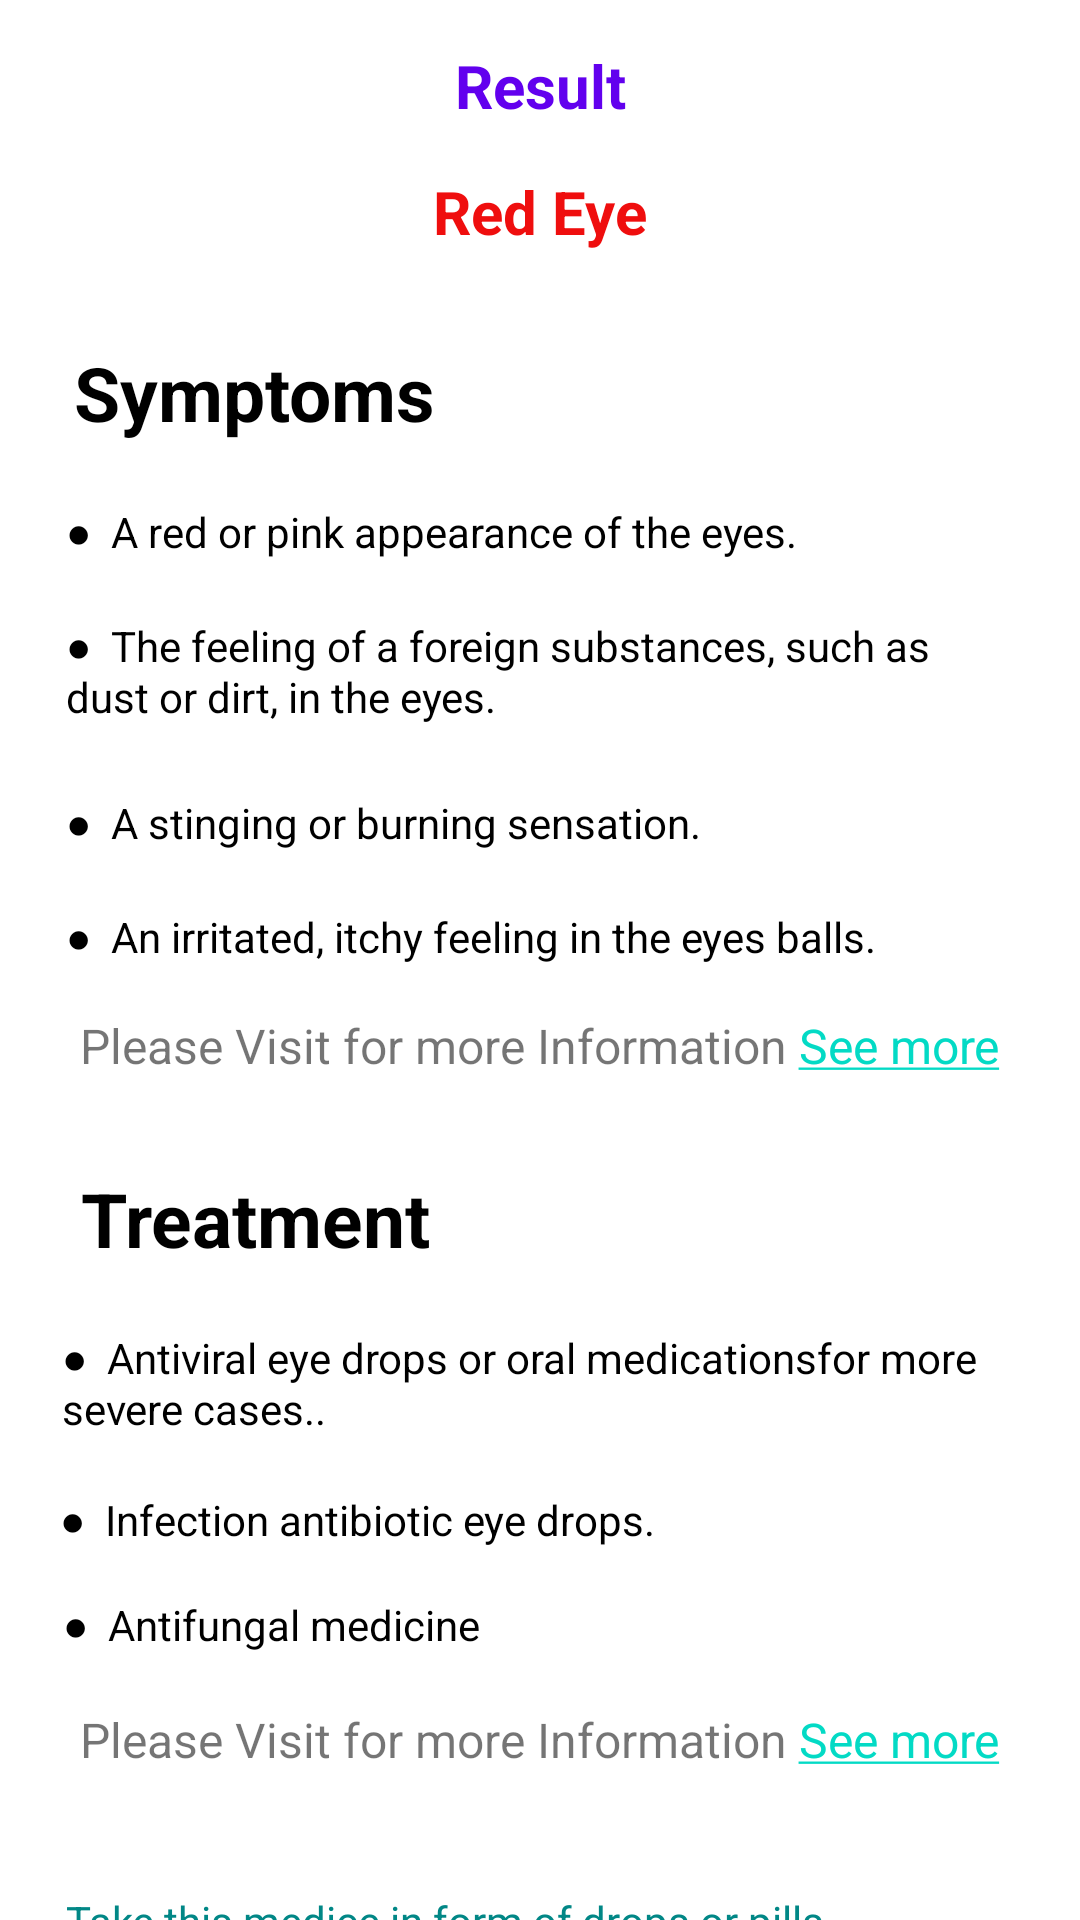

Layout XML and referenced resources for this Android screen:
<!-- AndroidManifest.xml: application theme Theme.SHED_Application -->
<!-- res/layout/activity_see_full_result.xml -->
<?xml version="1.0" encoding="utf-8"?>
<androidx.constraintlayout.widget.ConstraintLayout xmlns:android="http://schemas.android.com/apk/res/android"
    xmlns:app="http://schemas.android.com/apk/res-auto"
    xmlns:tools="http://schemas.android.com/tools"
    android:layout_width="match_parent"
    android:layout_height="match_parent"
    tools:context=".SeeFullResult"
    tools:layout_editor_absoluteX="5dp"
    tools:layout_editor_absoluteY="31dp">
    <include layout="@layout/menubar"/>

    <TextView
        android:id="@+id/Full_Result_Text"
        android:layout_width="wrap_content"
        android:layout_height="32dp"
        android:layout_marginTop="15dp"
        android:text="Result"
        android:textColor="@color/purple_500"
        android:textSize="20sp"
        android:textStyle="bold"
        app:layout_constraintEnd_toEndOf="parent"
        app:layout_constraintStart_toStartOf="parent"
        app:layout_constraintTop_toTopOf="parent" />

    <TextView
        android:id="@+id/textView4"
        android:layout_width="316dp"
        android:layout_height="23dp"
        android:layout_marginTop="20dp"
        android:text="●  A red or pink appearance of the eyes."
        android:textColor="@color/black"
        app:layout_constraintEnd_toEndOf="parent"
        app:layout_constraintStart_toStartOf="parent"
        app:layout_constraintTop_toBottomOf="@+id/textView"
        tools:ignore="MissingConstraints" />

    <TextView
        android:id="@+id/textView"
        android:layout_width="wrap_content"
        android:layout_height="wrap_content"
        android:layout_marginTop="30dp"
        android:layout_marginEnd="190dp"
        android:text="Symptoms"
        android:textColor="@color/black"
        android:textSize="25dp"
        android:textStyle="bold"
        app:layout_constraintEnd_toEndOf="parent"
        app:layout_constraintStart_toStartOf="parent"
        app:layout_constraintTop_toBottomOf="@+id/textView13"
        tools:ignore="MissingConstraints" />

    <TextView
        android:id="@+id/textView5"
        android:layout_width="316dp"
        android:layout_height="44dp"
        android:layout_marginTop="15dp"
        android:text="●  The feeling of a foreign substances, such as dust or dirt, in the eyes."
        android:textColor="@color/black"
        app:layout_constraintEnd_toEndOf="parent"

        app:layout_constraintStart_toStartOf="parent"
        app:layout_constraintTop_toBottomOf="@+id/textView4"
        tools:ignore="MissingConstraints" />

    <TextView
        android:id="@+id/textView6"
        android:layout_width="316dp"
        android:layout_height="23dp"
        android:layout_marginTop="15dp"
        android:text="●  A stinging or burning sensation."
        android:textColor="@color/black"
        app:layout_constraintEnd_toEndOf="parent"
        app:layout_constraintStart_toStartOf="parent"
        app:layout_constraintTop_toBottomOf="@+id/textView5"
        tools:ignore="MissingConstraints" />

    <TextView
        android:id="@+id/textView3"
        android:layout_width="wrap_content"
        android:layout_height="wrap_content"
        android:layout_marginTop="15dp"
        android:text="@string/hyperlinkOne"
        android:textSize="16dp"
        app:layout_constraintEnd_toEndOf="parent"
        app:layout_constraintStart_toStartOf="parent"
        app:layout_constraintTop_toBottomOf="@+id/textView7"
        tools:ignore="MissingConstraints" />

    <TextView
        android:id="@+id/textView7"
        android:layout_width="316dp"
        android:layout_height="20dp"
        android:layout_marginTop="15dp"
        android:text="●  An irritated, itchy feeling in the eyes balls."
        android:textColor="@color/black"
        app:layout_constraintEnd_toEndOf="parent"
        app:layout_constraintStart_toStartOf="parent"
        app:layout_constraintTop_toBottomOf="@+id/textView6"
        tools:ignore="MissingConstraints" />

    <TextView
        android:id="@+id/textView8"
        android:layout_width="wrap_content"
        android:layout_height="wrap_content"
        android:layout_marginTop="30dp"
        android:layout_marginEnd="190dp"
        android:text="Treatment"
        android:textColor="@color/black"
        android:textSize="25dp"
        android:textStyle="bold"
        app:layout_constraintEnd_toEndOf="parent"
        app:layout_constraintStart_toStartOf="parent"
        app:layout_constraintTop_toBottomOf="@+id/textView3"
        tools:ignore="MissingConstraints" />

    <TextView
        android:id="@+id/textView9"
        android:layout_width="319dp"
        android:layout_height="39dp"
        android:layout_marginTop="20dp"
        android:text="●  Antiviral eye drops or oral medicationsfor more severe cases.."
        android:textColor="@color/black"
        app:layout_constraintEnd_toEndOf="parent"
        app:layout_constraintStart_toStartOf="parent"
        app:layout_constraintTop_toBottomOf="@+id/textView8"
        tools:ignore="MissingConstraints" />

    <TextView
        android:id="@+id/textView10"
        android:layout_width="320dp"
        android:layout_height="20dp"
        android:layout_marginTop="15dp"
        android:text="●  Infection antibiotic eye drops."
        android:textColor="@color/black"
        app:layout_constraintEnd_toEndOf="parent"
        app:layout_constraintStart_toStartOf="parent"
        app:layout_constraintTop_toBottomOf="@+id/textView9"
        tools:ignore="MissingConstraints" />

    <TextView
        android:id="@+id/textView11"
        android:layout_width="318dp"
        android:layout_height="22dp"
        android:layout_marginTop="15dp"
        android:text="●  Antifungal medicine"
        android:textColor="@color/black"
        app:layout_constraintEnd_toEndOf="parent"
        app:layout_constraintStart_toStartOf="parent"
        app:layout_constraintTop_toBottomOf="@+id/textView10"
        tools:ignore="MissingConstraints" />

    <TextView
        android:id="@+id/textView2"
        android:layout_width="316dp"
        android:layout_height="47dp"
        android:shadowColor="#298B81"
        android:layout_marginTop="40dp"
        android:text="Take this medice in form of drops or pills recommended by chemist."
        android:textColor="@color/design_default_color_secondary_variant"
        app:layout_constraintEnd_toEndOf="parent"
        app:layout_constraintStart_toStartOf="parent"
        app:layout_constraintTop_toBottomOf="@+id/textView12"
        tools:ignore="MissingConstraints" />

    <TextView
        android:id="@+id/textView12"
        android:layout_width="wrap_content"
        android:layout_height="wrap_content"
        android:layout_marginTop="15dp"
        android:text="@string/hyperlinkTwo"
        android:textSize="16dp"
        app:layout_constraintEnd_toEndOf="parent"
        app:layout_constraintStart_toStartOf="parent"
        app:layout_constraintTop_toBottomOf="@+id/textView11"
        tools:ignore="MissingConstraints" />

    <TextView
        android:id="@+id/textView13"
        android:layout_width="wrap_content"
        android:layout_height="wrap_content"
        android:layout_marginTop="10dp"
        android:text="Red Eye"
        android:textColor="#EF0E0E"
        android:textSize="20dp"
        android:textStyle="bold"
        app:layout_constraintEnd_toEndOf="parent"
        app:layout_constraintStart_toStartOf="parent"
        app:layout_constraintTop_toBottomOf="@+id/Full_Result_Text"
        tools:ignore="MissingConstraints" />

</androidx.constraintlayout.widget.ConstraintLayout>
<!-- res/layout/menubar.xml (included above) -->
<?xml version="1.0" encoding="utf-8"?>
<RelativeLayout xmlns:android="http://schemas.android.com/apk/res/android"
    android:layout_width="match_parent"
    android:layout_height="match_parent">


    <ImageView
        android:layout_width="wrap_content"
        android:layout_height="wrap_content"
        android:layout_alignParentEnd="true"
        android:layout_marginTop="15dp"
        android:src="@drawable/baseline_menu_24"
        android:id="@+id/menubar_icon"
        android:outlineAmbientShadowColor="@color/black"
        android:contentDescription="TODO" />

</RelativeLayout>
<!-- resources referenced by this layout -->
<resources>
  <string name="hyperlinkOne">Please Visit for more Information    <a href="www.google.com">See more</a></string>
  <string name="hyperlinkTwo">Please Visit for more Information    <a href="www.google.com">See more</a></string>
  <style name="Theme.SHED_Application" parent="Theme.MaterialComponents.DayNight.DarkActionBar">
          
          <item name="colorPrimary">@color/purple_500</item>
          <item name="colorPrimaryVariant">@color/purple_700</item>
          <item name="colorOnPrimary">@color/white</item>
          
          <item name="colorSecondary">@color/teal_200</item>
          <item name="colorSecondaryVariant">@color/teal_700</item>
          <item name="colorOnSecondary">@color/black</item>
          
          <item name="android:statusBarColor">?attr/colorPrimaryVariant</item>
          
      </style>
  <!-- not gathered from this repository: default colours our renderer supplied (Android Studio template values) -->
  <color name="purple_500">#FF6200EE</color>
  <color name="purple_700">#FF3700B3</color>
  <color name="teal_200">#FF03DAC5</color>
  <color name="teal_700">#FF018786</color>
  <color name="black">#FF000000</color>
  <color name="white">#FFFFFFFF</color>
</resources>
